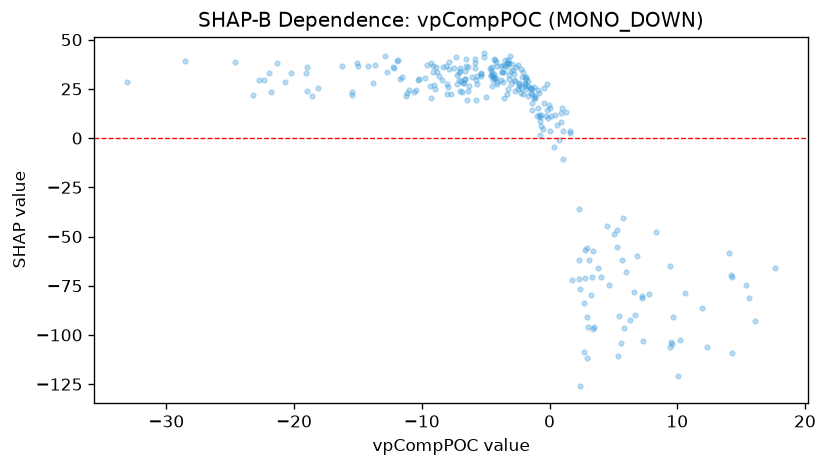

The table this chart was drawn from, first rows:
feature_value, shap_value
3.24, -79.56
2.959, -55.96
-4.524, 26.27
-10.45, 24.5
-10.63, 23.27
-20.21, 33.17
-21.94, 33.21
-2.695, 24.01
-3.038, 27.72
-9.288, 37.92
-6.398, 24.01
-8.83, 33.69
-9.11, 36.73
-2.98, 33.91
-7.032, 35.6
-22.76, 29.27
-3.22, 38.02
-3.241, 39.68
-0.743, 10.93
-8.907, 36.23
-2.817, 32.56
0.01041, 3.494
-3.368, 38.28
-7.08, 29.47
-6.557, 36.46
-7.327, 41.11
-1.232, 20.49
-0.9934, 11.31
-4.625, 35.45
-6.374, 35.91
-4.336, 40.08
-4.391, 31.54
5.607, -104.3
5.457, -90.59
6.606, -78.35
-19.01, 24.14
-7.249, 27.3
-1.479, 22.81
-2.219, 25.22
-6.469, 19.4
-12.2, 35.68
-14.2, 36.47
-2.943, 37.42
0.04008, 15.27
9.628, -104.4
-4.112, 28.3
-3.334, 36.53
-6.502, 40.38
-15.11, 38.2
-12.73, 33.52
-5.386, 33.2
-4.284, 39.58
-5.14, 43.01
-4.591, 34.8
-2.613, 36.04
-5.674, 27.51
-7.838, 38.77
-6.593, 34.02
-4.32, 30.63
-5.85, 35.52
... 210 more rows
